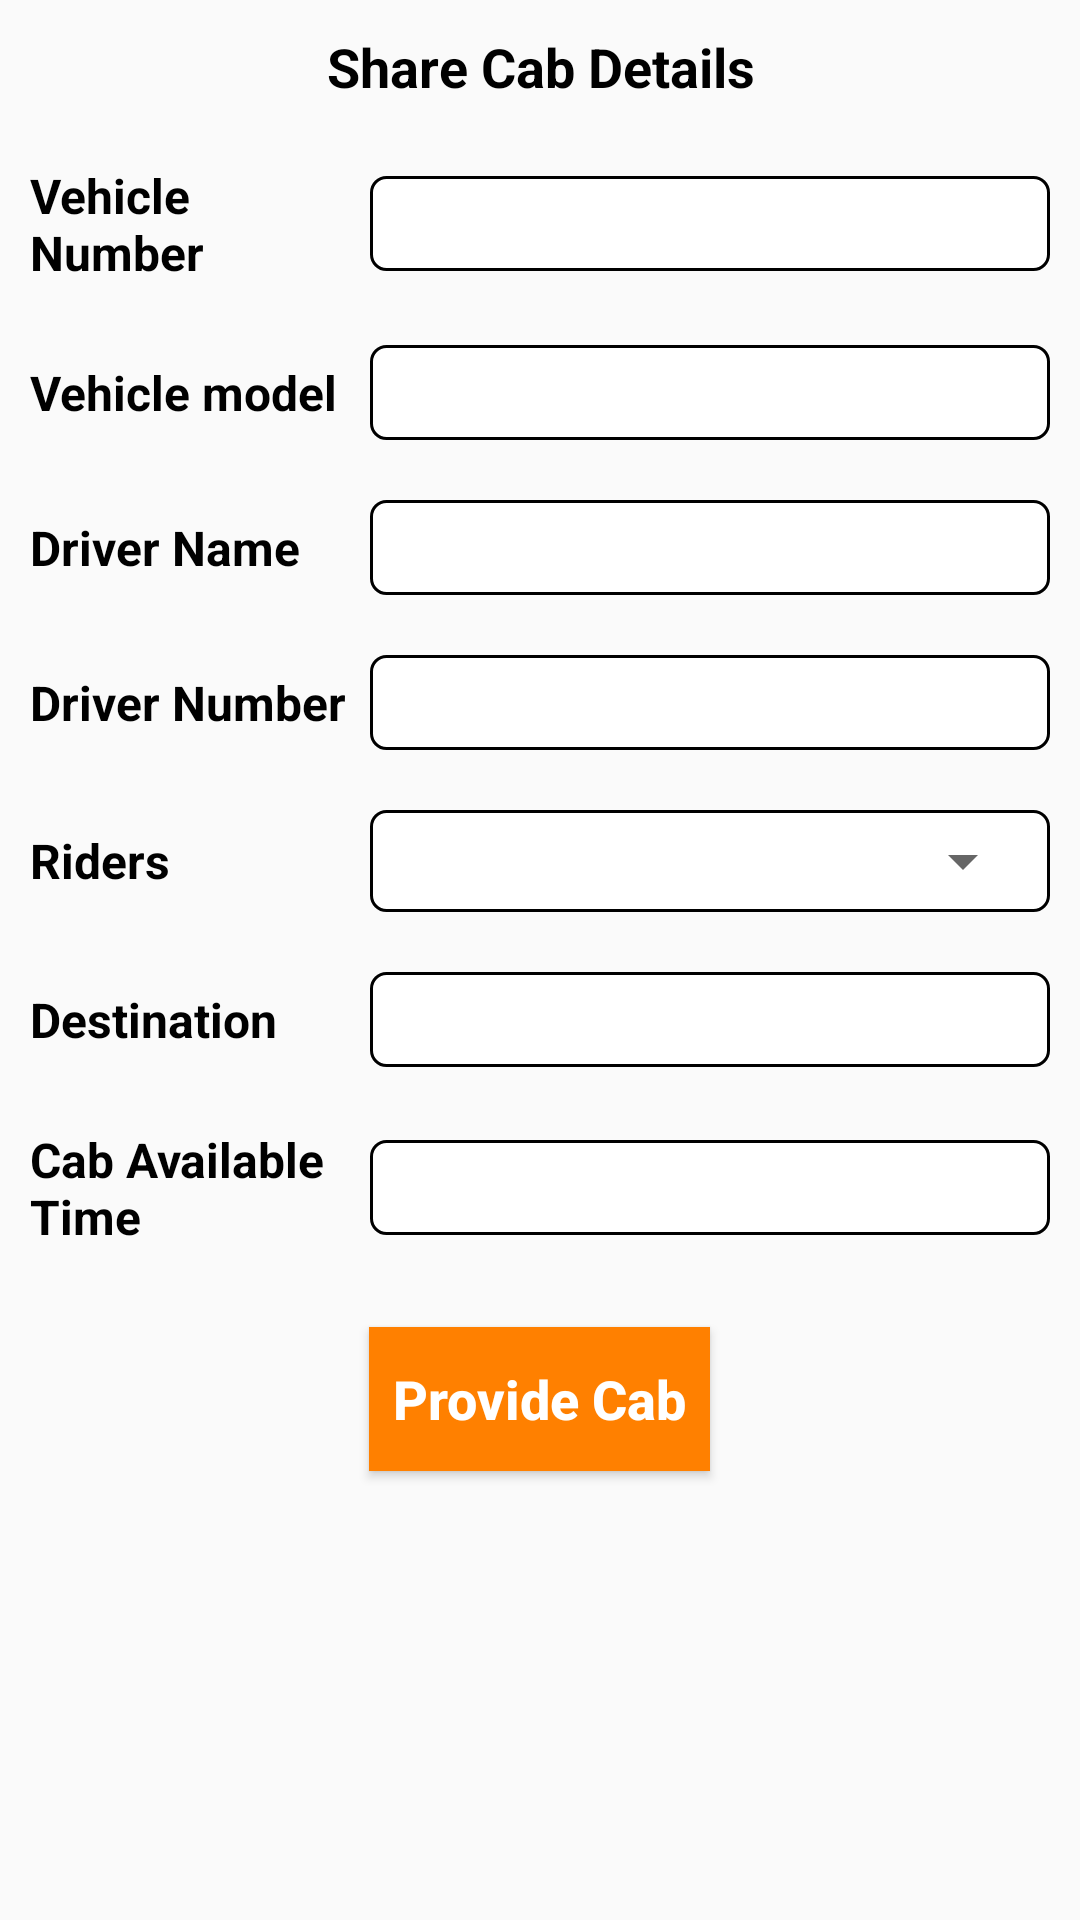

This screen was rendered from an Android layout file. Write that file and the resources it references.
<!-- AndroidManifest.xml: application theme AppTheme -->
<!-- res/layout/approve_cab_details.xml -->
<?xml version="1.0" encoding="utf-8"?>
<LinearLayout xmlns:android="http://schemas.android.com/apk/res/android"
    android:layout_width="match_parent"
    android:layout_height="match_parent"
    android:orientation="vertical"
    android:layout_margin="10dp">

    <TextView
        android:layout_width="match_parent"
        android:layout_height="wrap_content"
        android:text="Share Cab Details"
        android:gravity="center"
        android:textStyle="bold"
        android:textColor="@color/black"
        android:textSize="@dimen/text_size_18"
        android:layout_margin="10dp"/>

    <LinearLayout
        android:layout_width="match_parent"
        android:layout_height="wrap_content"
        android:layout_margin="5dp"
        android:gravity="center"
        android:padding="5dp"
        android:orientation="horizontal"
        android:weightSum="3">

        <TextView
            android:layout_width="match_parent"
            android:layout_height="wrap_content"
            android:layout_weight="2"
            android:text="Vehicle Number"
            android:textColor="@color/black"
            android:textSize="@dimen/text_size_16"
            android:textStyle="bold"
            android:gravity="center|left"/>

        <AutoCompleteTextView
            android:id="@+id/vehicleNumber"
            android:layout_width="match_parent"
            android:layout_height="wrap_content"
            android:layout_weight="1"
            android:textColor="@color/black"
            android:padding="5dp"
            android:imeOptions="actionDone"
            android:background="@drawable/white_background_with_black_border"
            android:textSize="@dimen/text_size_16"/>

    </LinearLayout>

    <LinearLayout
        android:layout_width="match_parent"
        android:layout_height="wrap_content"
        android:layout_margin="5dp"
        android:gravity="center"
        android:padding="5dp"
        android:orientation="horizontal"
        android:weightSum="3">

        <TextView
            android:layout_width="match_parent"
            android:layout_height="wrap_content"
            android:layout_weight="2"
            android:text="Vehicle model"
            android:textColor="@color/black"
            android:textSize="@dimen/text_size_16"
            android:textStyle="bold"
            android:gravity="center|left"/>

        <EditText
            android:id="@+id/vehicleModel"
            android:layout_width="match_parent"
            android:layout_height="wrap_content"
            android:layout_weight="1"
            android:textColor="@color/black"
            android:padding="5dp"
            android:imeOptions="actionDone"
            android:focusableInTouchMode="false"
            android:background="@drawable/white_background_with_black_border"
            android:textSize="@dimen/text_size_16"/>

    </LinearLayout>

    <LinearLayout
        android:layout_width="match_parent"
        android:layout_height="wrap_content"
        android:layout_margin="5dp"
        android:gravity="center"
        android:padding="5dp"
        android:orientation="horizontal"
        android:weightSum="3">

        <TextView
            android:layout_width="match_parent"
            android:layout_height="wrap_content"
            android:layout_weight="2"
            android:text="Driver Name"
            android:textColor="@color/black"
            android:textSize="@dimen/text_size_16"
            android:textStyle="bold"
            android:gravity="center|left"/>

        <EditText
            android:id="@+id/driverName"
            android:layout_width="match_parent"
            android:layout_height="wrap_content"
            android:layout_weight="1"
            android:padding="5dp"
            android:textColor="@color/black"
            android:imeOptions="actionDone"
            android:focusableInTouchMode="false"
            android:background="@drawable/white_background_with_black_border"
            android:textSize="@dimen/text_size_16"/>

    </LinearLayout>
    <LinearLayout
        android:layout_width="match_parent"
        android:layout_height="wrap_content"
        android:layout_margin="5dp"
        android:gravity="center"
        android:padding="5dp"
        android:orientation="horizontal"
        android:weightSum="3">

        <TextView
            android:layout_width="match_parent"
            android:layout_height="wrap_content"
            android:layout_weight="2"
            android:text="Driver Number"
            android:textColor="@color/black"
            android:textSize="@dimen/text_size_16"
            android:textStyle="bold"
            android:gravity="center|left"/>

        <EditText
            android:id="@+id/driverNumber"
            android:layout_width="match_parent"
            android:layout_height="wrap_content"
            android:layout_weight="1"
            android:padding="5dp"
            android:textColor="@color/black"
            android:imeOptions="actionDone"
            android:focusableInTouchMode="false"
            android:background="@drawable/white_background_with_black_border"
            android:textSize="@dimen/text_size_16"/>

    </LinearLayout>


    <LinearLayout
        android:layout_width="match_parent"
        android:layout_height="wrap_content"
        android:layout_margin="5dp"
        android:gravity="center"
        android:padding="5dp"
        android:orientation="horizontal"
        android:weightSum="3">

        <TextView
            android:layout_width="match_parent"
            android:layout_height="wrap_content"
            android:layout_weight="2"
            android:text="Riders"
            android:textColor="@color/black"
            android:textSize="@dimen/text_size_16"
            android:textStyle="bold"
            android:gravity="center|left"/>


        <LinearLayout
            android:layout_width="match_parent"
            android:layout_height="wrap_content"
            android:layout_weight="1"
            android:weightSum="1"
            android:padding="5dp"
            android:orientation="horizontal"
            android:background="@drawable/white_background_with_black_border">

            <Spinner
                android:id="@+id/riders"
                android:layout_width="match_parent"
               android:layout_weight="1"
                android:layout_height="match_parent">

            </Spinner>

        </LinearLayout>

    </LinearLayout>


    <LinearLayout
        android:layout_width="match_parent"
        android:layout_height="wrap_content"
        android:layout_margin="5dp"
        android:gravity="center"
        android:padding="5dp"
        android:orientation="horizontal"
        android:weightSum="3">

        <TextView
            android:layout_width="match_parent"
            android:layout_height="wrap_content"
            android:layout_weight="2"
            android:text="Destination"
            android:textColor="@color/black"
            android:textSize="@dimen/text_size_16"
            android:textStyle="bold"
            android:gravity="center|left"/>

        <EditText
            android:id="@+id/destination"
            android:layout_width="match_parent"
            android:layout_height="wrap_content"
            android:layout_weight="1"
            android:padding="5dp"
            android:textColor="@color/black"
            android:imeOptions="actionDone"
            android:focusableInTouchMode="false"
            android:background="@drawable/white_background_with_black_border"
            android:textSize="@dimen/text_size_16"/>

    </LinearLayout>
    <LinearLayout
        android:layout_width="match_parent"
        android:layout_height="wrap_content"
        android:layout_margin="5dp"
        android:gravity="center"
        android:padding="5dp"
        android:orientation="horizontal"
        android:weightSum="3">

        <TextView
            android:layout_width="match_parent"
            android:layout_height="wrap_content"
            android:layout_weight="2"
            android:text="Cab Available Time"
            android:textColor="@color/black"
            android:textSize="@dimen/text_size_16"
            android:textStyle="bold"
            android:gravity="center|left"/>

        <TextView

            android:layout_width="match_parent"
            android:layout_height="wrap_content"
            android:id="@+id/cabAvailableTime"
            android:layout_weight="1"
            android:padding="5dp"
            android:textColor="@color/black"
            android:background="@drawable/white_background_with_black_border"
            android:textSize="@dimen/text_size_16"/>

    </LinearLayout>

    <Button
        android:layout_width="wrap_content"
        android:layout_height="wrap_content"
        android:text="Provide Cab"
        android:textAllCaps="false"
        android:id="@+id/provideCab"
        android:textColor="@color/white"
        android:background="@color/colorPrimary"
        android:textStyle="bold"
        android:textSize="18sp"
        android:padding="8dp"
        android:layout_gravity="center"
        android:layout_margin="16dp"/>

</LinearLayout>
<!-- resources referenced by this layout -->
<resources>
  <color name="black">#000000</color>
  <color name="colorPrimary">#ff8000</color>
  <color name="white">#FFFFFF</color>
  <dimen name="text_size_16">16sp</dimen>
  <dimen name="text_size_18">18sp</dimen>
  <!-- drawable white_background_with_black_border (drawable) -->
  <?xml version="1.0" encoding="utf-8"?>
  <shape
      xmlns:android="http://schemas.android.com/apk/res/android"
      android:shape="rectangle">
  
      <corners android:radius="5dp"/>
  
      <stroke android:width="1dp" android:color="@color/black"/>
  
      <solid android:color="@color/white"/>
  </shape>
  <style name="AppTheme" parent="Theme.AppCompat.Light.NoActionBar">
          
          <item name="colorPrimary">@color/colorPrimary</item>
          <item name="colorPrimaryDark">@color/colorPrimaryDark</item>
          <item name="colorAccent">@color/colorAccent</item>
      </style>
  <color name="colorPrimaryDark">#ce6904</color>
  <color name="colorAccent">#ff8000</color>
</resources>
